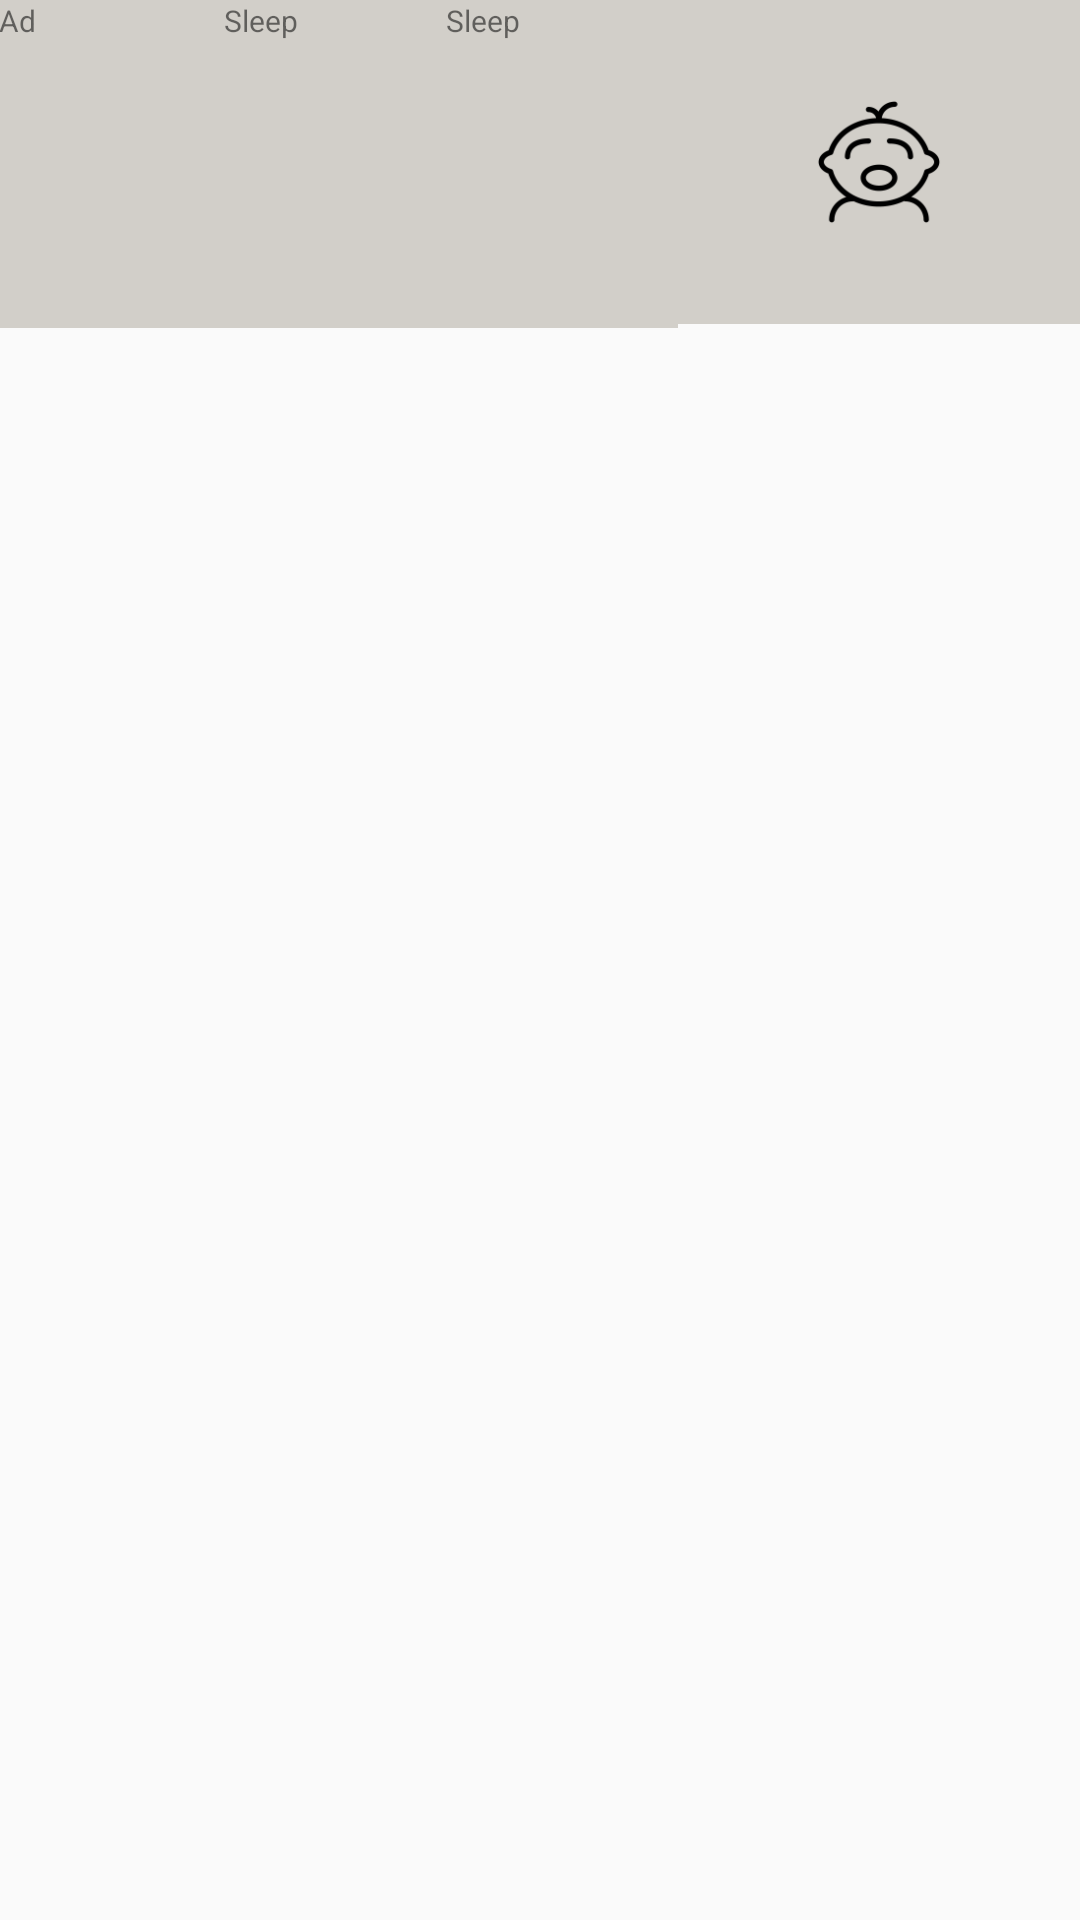

Here is an Android app screen rendered from its layout file. Give the layout XML and the strings, colors and styles it references.
<!-- AndroidManifest.xml: application theme AppTheme -->
<!-- res/layout/activity_babyitem.xml -->
<?xml version="1.0" encoding="utf-8"?>
<LinearLayout xmlns:android="http://schemas.android.com/apk/res/android"
    android:orientation="vertical" android:layout_width="match_parent"
    android:layout_height="match_parent"
    android:weightSum="1"
    android:descendantFocusability="blocksDescendants">
    >

    <LinearLayout
        android:layout_width="match_parent"
        android:layout_height="57dp"
        android:layout_alignWithParentIfMissing="true"
        android:layout_alignParentBottom="true"
        android:orientation="horizontal"
        android:layout_centerVertical="true"
        android:layout_centerHorizontal="true"
        android:weightSum="100"
        android:id="@+id/linearLayout1"
        android:layout_weight="0.09">

        <TextView
            android:layout_width="75dp"
            android:layout_height="match_parent"
            android:text="Ad"
            android:id="@+id/txtNameItems"
            android:padding="@dimen/activity_vertical_margin"
            android:textSize="10dp"
            android:background="@color/colorGray"
            />

        <TextView
            android:layout_width="74dp"
            android:layout_height="match_parent"
            android:text="Sleep"
            android:id="@+id/txtSurnameItems"
            android:padding="@dimen/activity_vertical_margin"
            android:textSize="10dp"
            android:background="@color/colorGray"
            />
        <TextView
            android:layout_width="77dp"
            android:layout_height="match_parent"
            android:text="Sleep"
            android:id="@+id/txtDateItems"
            android:padding="@dimen/activity_vertical_margin"
            android:textSize="10dp"
            android:background="@color/colorGray"
            />
        <ImageButton
            android:layout_width="match_parent"
            android:layout_height="108dp"
            android:id="@+id/imgBttnGenderItem"
            android:src="@mipmap/ic_babybtn"
            android:background="@color/colorGray"
            android:clickable="false"
            android:focusable="false"
            android:focusableInTouchMode="false"/>
    </LinearLayout>
</LinearLayout>
<!-- resources referenced by this layout -->
<resources>
  <color name="colorGray">#FFD2CFC9</color>
  <!-- mipmap ic_babybtn: png bitmap (drawable-hdpi, 976 bytes) -->
  <style name="AppTheme" parent="Theme.AppCompat.Light.DarkActionBar">
          
          <item name="colorPrimary">@color/colorPrimary</item>
          <item name="colorPrimaryDark">@color/colorPrimaryDark</item>
  
      </style>
  <color name="colorPrimary">#FF689984</color>
  <color name="colorPrimaryDark">#3B7D61</color>
</resources>
